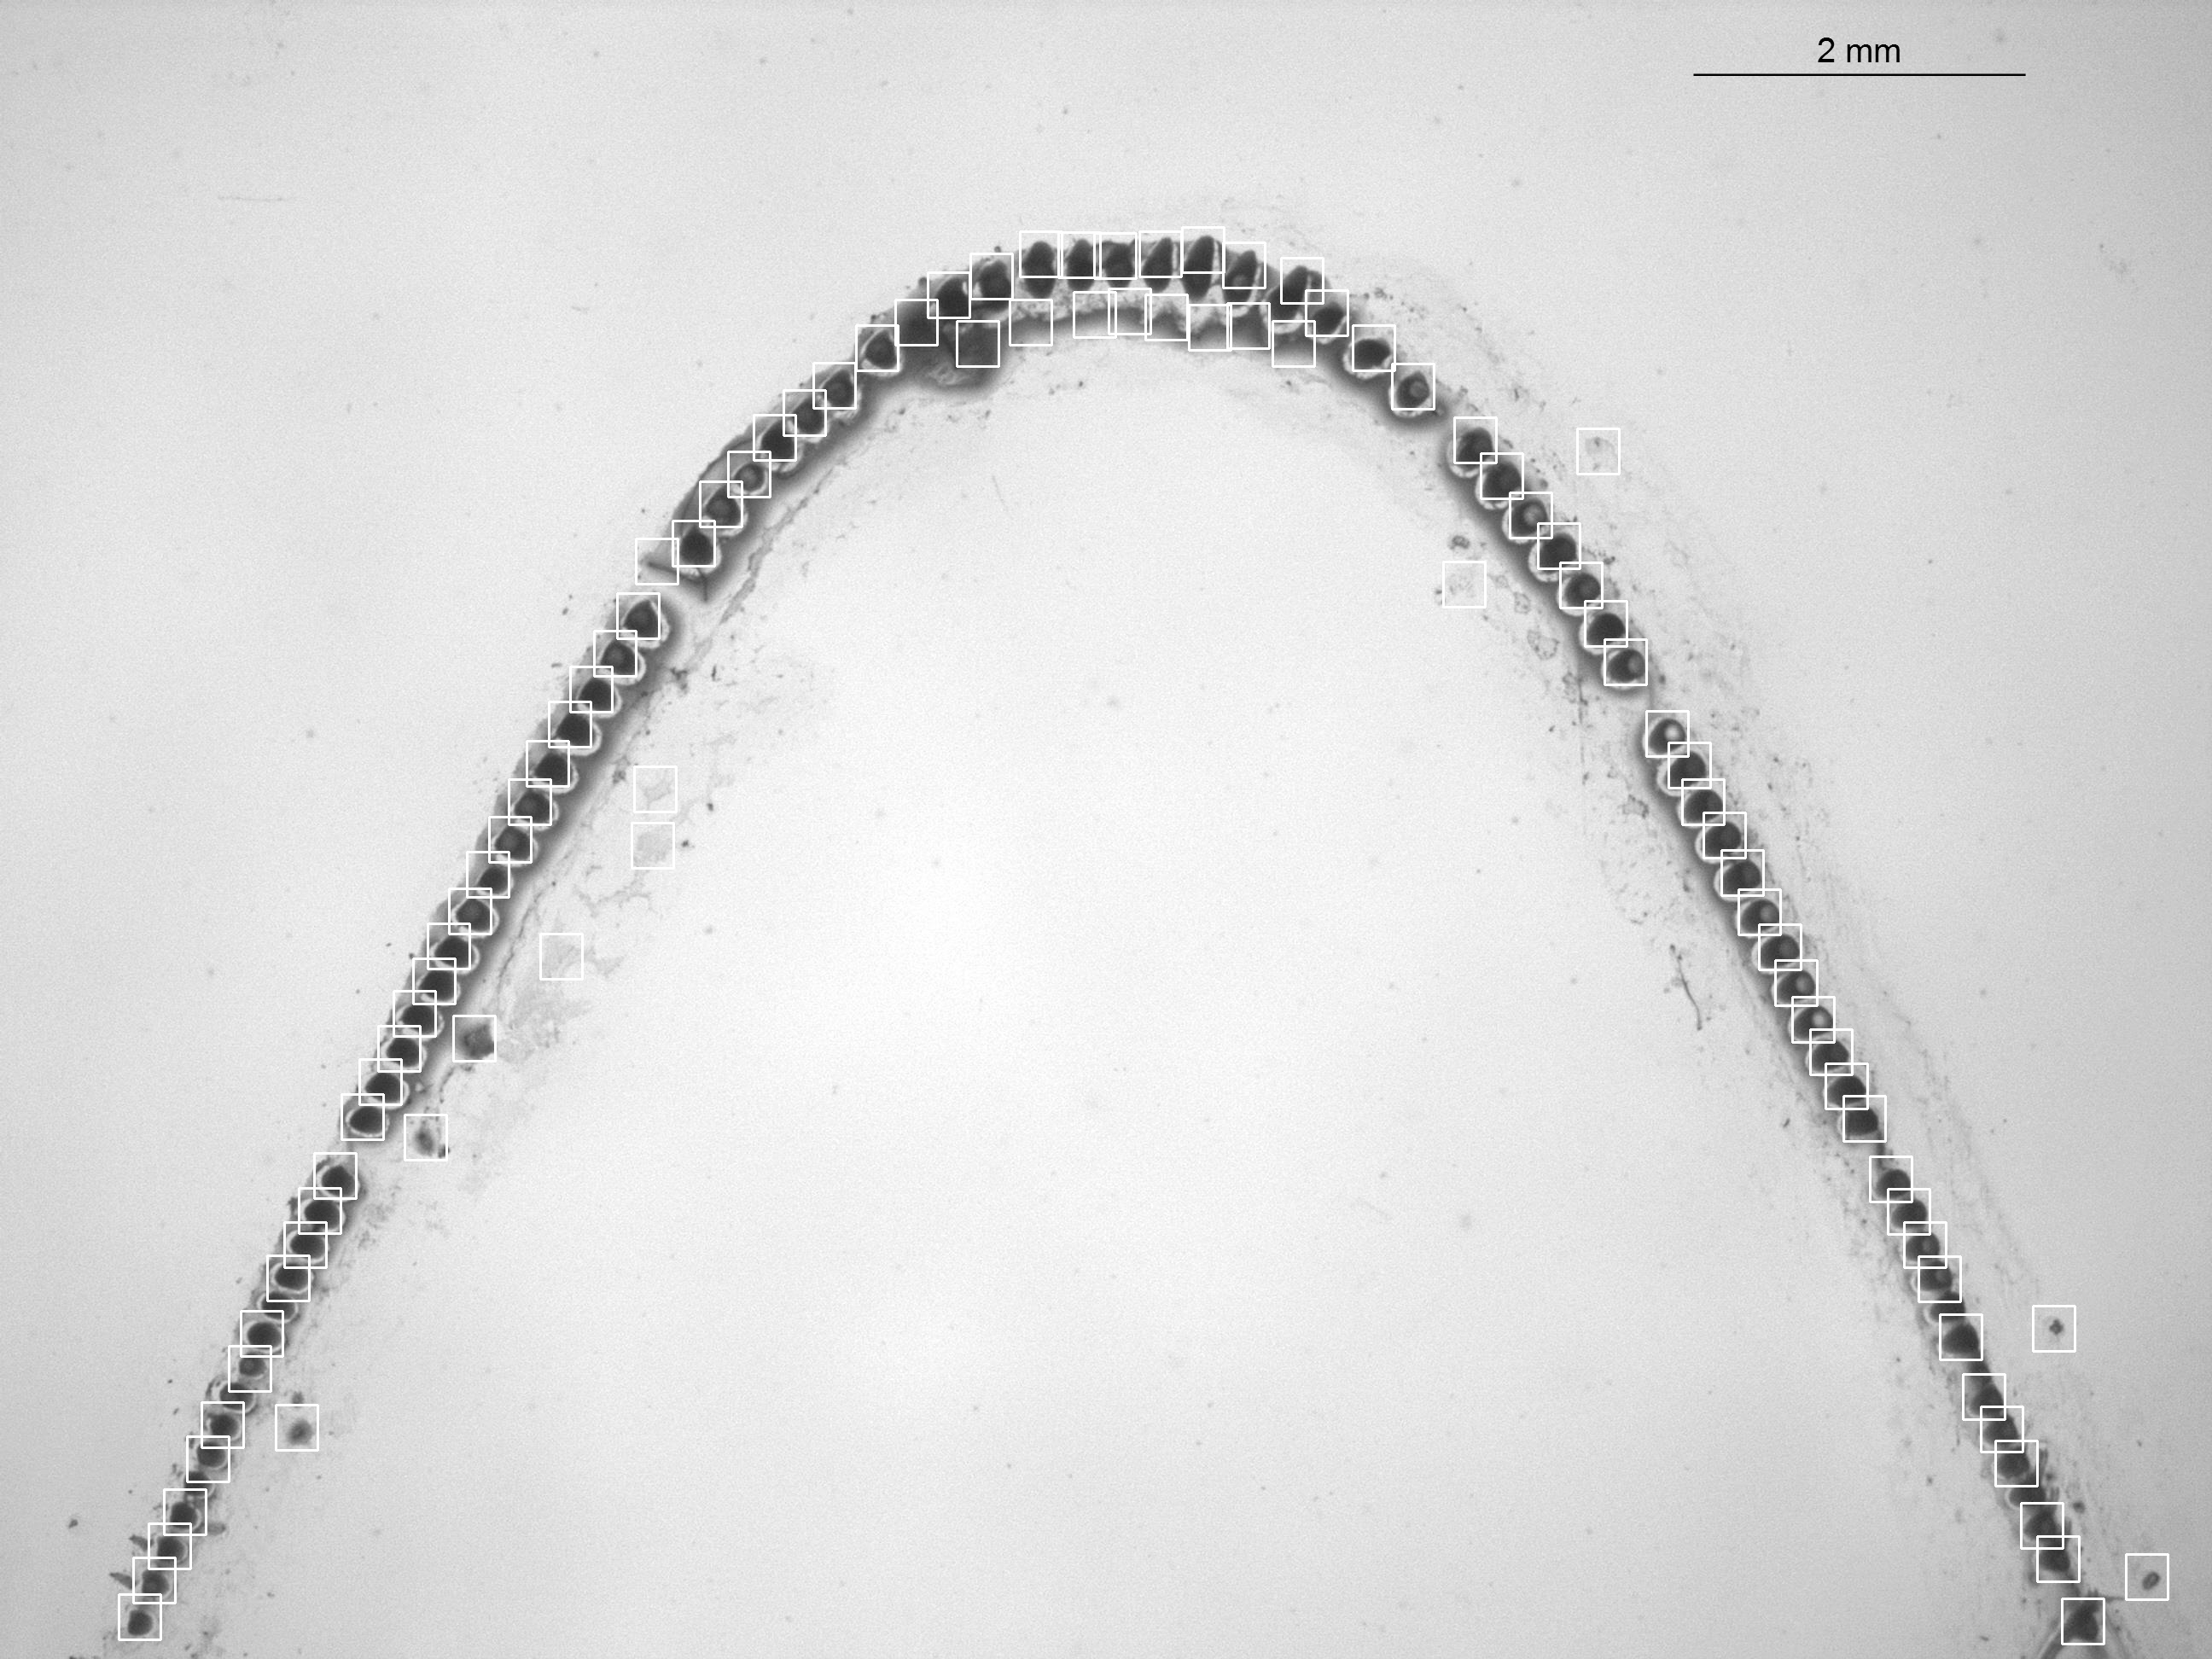

The data file committed next to this chart (first rows):
, x, y
0, 1385, 266
1, 1195, 271
2, 1335, 271
3, 1240, 272
4, 1282, 273
5, 1433, 284
6, 1137, 297
7, 1501, 302
8, 1087, 319
9, 1299, 338
10, 1530, 340
11, 1258, 342
12, 1342, 345
13, 1049, 351
14, 1183, 351
15, 1438, 355
16, 1393, 357
17, 1121, 376
18, 1491, 376
19, 1003, 381
20, 1585, 381
21, 953, 425
22, 1631, 426
23, 918, 457
24, 883, 486
25, 1704, 489
26, 1848, 502
27, 853, 529
28, 1735, 531
29, 820, 564
30, 1769, 577
31, 788, 610
32, 1802, 613
33, 745, 631
34, 1691, 658
35, 1828, 659
36, 723, 695
37, 1857, 704
38, 696, 739
39, 1880, 749
40, 668, 781
41, 643, 822
42, 1929, 833
43, 617, 868
44, 1955, 870
45, 743, 898
46, 596, 913
47, 1971, 913
48, 1996, 952
49, 573, 957
50, 740, 964
51, 2017, 996
52, 547, 998
53, 526, 1041
54, 2037, 1042
55, 501, 1082
56, 2061, 1083
57, 633, 1094
58, 484, 1123
59, 2080, 1125
... 36 more rows
